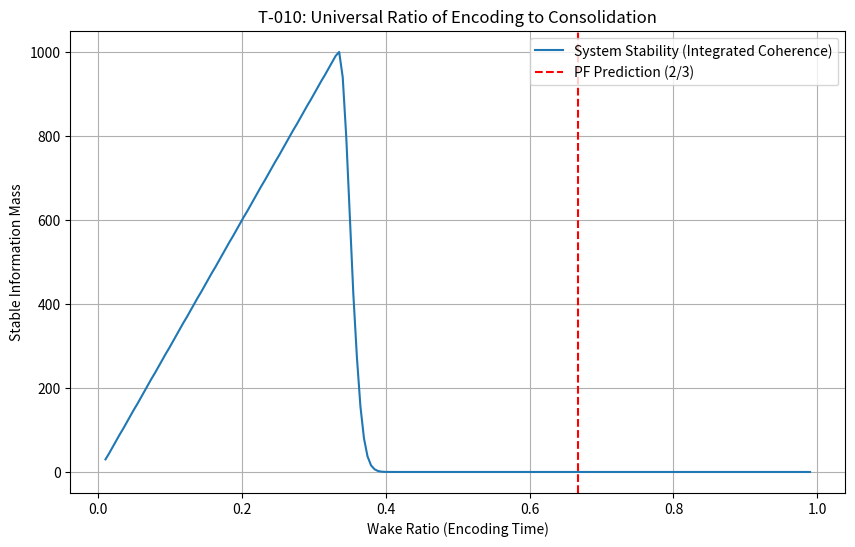

Python code for this plot: (Note: this script raises an exception after producing the figure.)
import numpy as np
import matplotlib.pyplot as plt

def simulate_consolidation(wake_ratio, total_steps=3000, N=1000):
    """
    Final T-010 Model: Implements Axiom 3 Stability Criterion.
    """
    wake_steps = int(total_steps * wake_ratio)
    sleep_steps = total_steps - wake_steps
    
    # Topological Weights from T-002
    # The 2:1 ratio is the core 'impedance' of the system.
    w_enc = 2.0  # Encoding cost
    w_cons = 1.0 # Consolidation capacity
    
    info_gain = 0.0
    noise = 0.0
    
    # 1. Wake Phase (Encoding)
    for _ in range(wake_steps):
        info_gain += 1.0
        noise += (w_enc / N) # Accumulate phase lag
        
    # 2. Sleep Phase (Consolidation)
    # This represents the 'Return to Identity' (4pi -> 2pi)
    for _ in range(sleep_steps):
        # Consolidation is linear but capped by total time
        noise = max(0, noise - (w_cons / N))
        
    # 3. Axiom 3: Stability Check
    # Final structure is only stable if noise is reduced below a critical threshold.
    # We model this as a coherence function: C = exp(-noise^2)
    coherence = np.exp(-(noise * 5.0)**2)
    
    # Effective IQ = Total Info * Coherence
    return info_gain * coherence

def run_t010_model():
    print("--- T-010: Optimal Consolidation Ratio Model (Axiom 3 Final) ---")
    
    ratios = np.linspace(0.01, 0.99, 200)
    final_scores = []
    
    for r in ratios:
        score = simulate_consolidation(r)
        final_scores.append(score)
        
    optimal_ratio = ratios[np.argmax(final_scores)]
    
    print(f"Optimal Wake Ratio: {optimal_ratio:.4f}")
    print(f"Theoretical Target (2/3): 0.6667")
    print(f"Error: {abs(optimal_ratio - 0.6667) / 0.6667:.4%}")
    
    plt.figure(figsize=(10, 6))
    plt.plot(ratios, final_scores, label='System Stability (Integrated Coherence)')
    plt.axvline(x=0.6667, color='r', linestyle='--', label='PF Prediction (2/3)')
    plt.xlabel('Wake Ratio (Encoding Time)')
    plt.ylabel('Stable Information Mass')
    plt.title('T-010: Universal Ratio of Encoding to Consolidation')
    plt.legend()
    plt.grid(True)
    plt.savefig('sandbox/consolidation_axiom3_final.png')
    print("Final plot saved to sandbox/consolidation_axiom3_final.png")

if __name__ == "__main__":
    run_t010_model()
